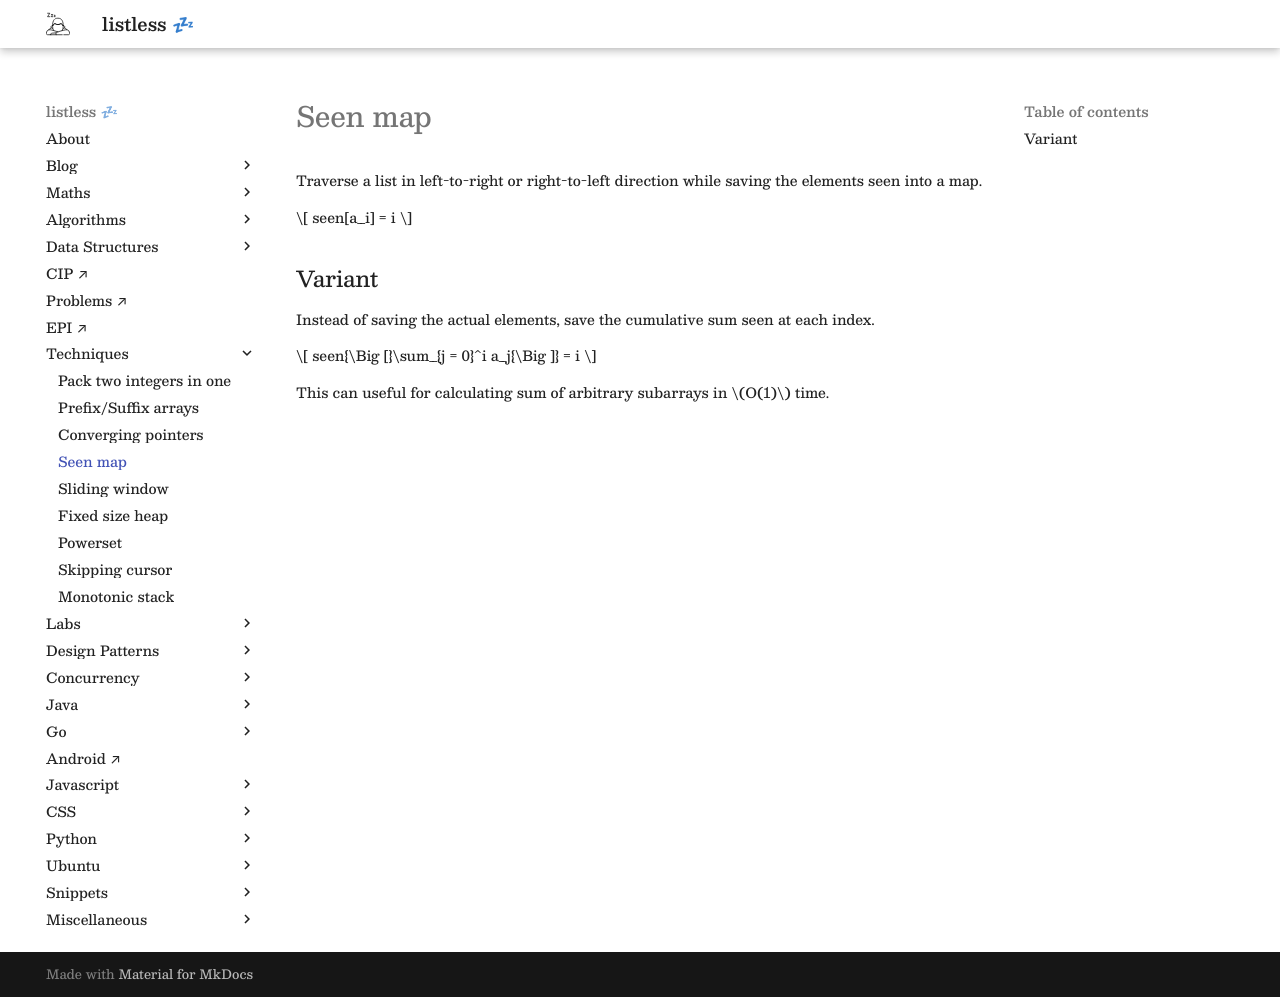

repository: anurag-inias/anurag-inias.github.io · page: techniques/004-seen-map/index.html · generator: mkdocs

# Seen map

Traverse a list in left-to-right or right-to-left direction while saving the elements seen into a map.

$$
seen[a_i] = i
$$

## Variant

Instead of saving the actual elements, save the cumulative sum seen at each index.

$$
seen{\Big [}\sum_{j = 0}^i a_j{\Big ]} = i
$$

This can useful for calculating sum of arbitrary subarrays in $O(1)$ time.
